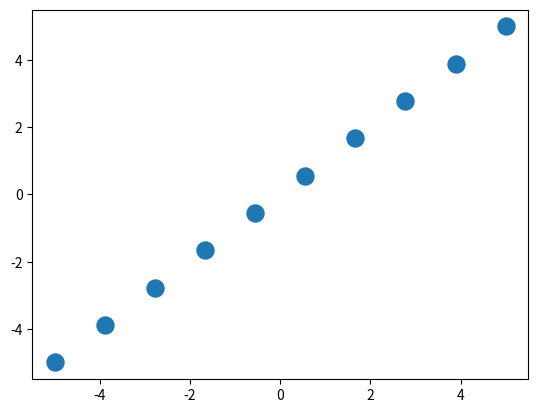

The matplotlib source for this figure:
from re import X
import numpy as np
import matplotlib.pyplot as plt

X=np.linspace(-5,5,10)
Y=X

plt.scatter(X,Y,s=150)


plt.show()
